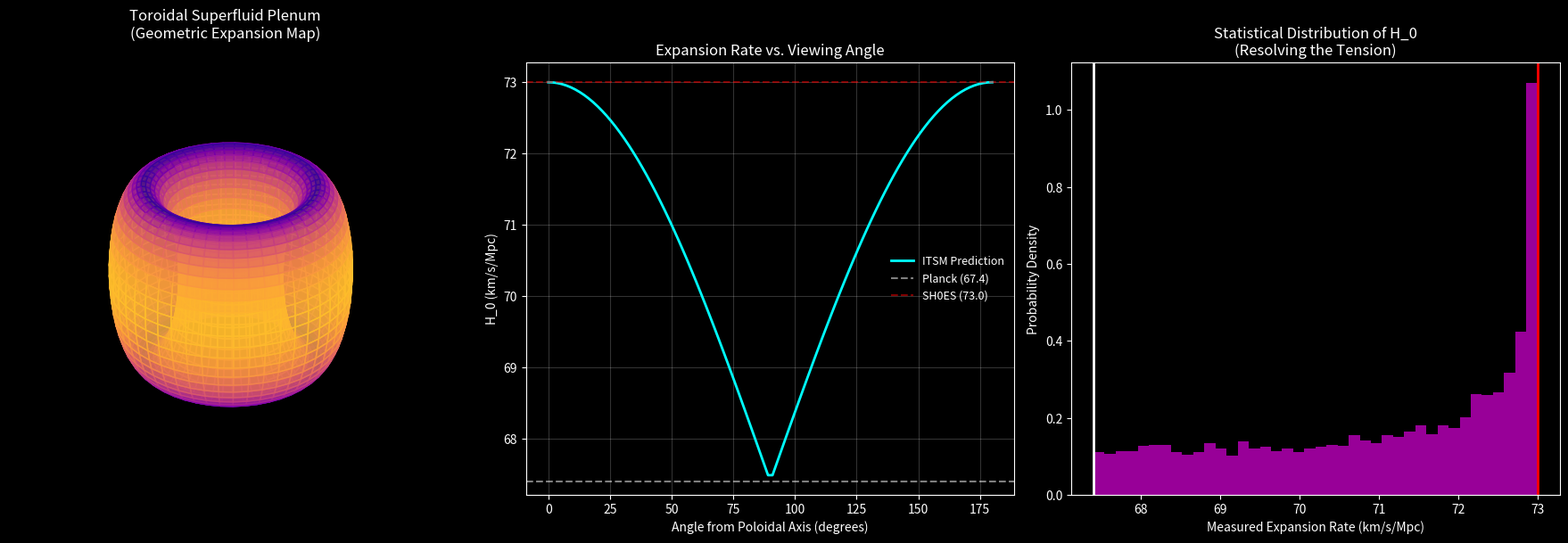

Source code (Python):

import numpy as np
import matplotlib.pyplot as plt

# ---------------------------------------------------------
# ITSM Vector 4: The Hubble Tension Resolver
# Modeling Anisotropic Expansion in a Toroidal Plenum
# ---------------------------------------------------------

# 1. Physics Parameters
H_early = 67.4  # Planck/CMB (Global/Integrated)
H_late  = 73.0  # SH0ES/Supernovae (Local/Directional)

# Toroidal Geometry Constants
# Expansion varies by the angle theta relative to the toroidal axis
# V_exp = H_0 * d * [1 + epsilon * cos(theta)]
epsilon = (H_late - H_early) / H_early  # The Tension Coefficient

# 2. Setup Visualization
plt.style.use('dark_background')
fig = plt.figure(figsize=(18, 6), facecolor='black')

# Panel 1: The Toroidal Manifold (Expansion Map)
ax1 = fig.add_subplot(131, projection='3d')
ax1.set_facecolor('black')

# Create Torus geometry
u = np.linspace(0, 2 * np.pi, 50)
v = np.linspace(0, 2 * np.pi, 50)
U, V = np.meshgrid(u, v)
R_major = 20
r_minor = 8

X = (R_major + r_minor * np.cos(V)) * np.cos(U)
Y = (R_major + r_minor * np.cos(V)) * np.sin(U)
Z = r_minor * np.sin(V)

# Map the apparent Hubble constant to the surface color
# H_obs varies from the center (hole) to the outer rim
H_map = H_early + (H_late - H_early) * (np.abs(np.cos(V)))

# Plot the manifold
surf = ax1.plot_surface(X, Y, Z, facecolors=plt.cm.plasma((H_map - 67)/(74-67)),
                       shade=False, alpha=0.8)
ax1.set_title("Toroidal Superfluid Plenum\n(Geometric Expansion Map)", color='white', pad=20)
ax1.axis('off')

# Panel 2: The Angular Profile (The "Tension" Plot)
ax2 = fig.add_subplot(132)
angles = np.linspace(0, np.pi, 100)
# Expansion rate as a function of viewing angle relative to the poloidal axis
h_obs_profile = H_early + (H_late - H_early) * np.abs(np.cos(angles))

ax2.plot(np.degrees(angles), h_obs_profile, color='cyan', linewidth=2, label='ITSM Prediction')
ax2.axhline(H_early, color='white', linestyle='--', alpha=0.5, label='Planck (67.4)')
ax2.axhline(H_late, color='red', linestyle='--', alpha=0.5, label='SH0ES (73.0)')

ax2.set_title("Expansion Rate vs. Viewing Angle", color='white')
ax2.set_xlabel("Angle from Poloidal Axis (degrees)")
ax2.set_ylabel("H_0 (km/s/Mpc)")
ax2.legend(frameon=False, fontsize=9)
ax2.grid(True, alpha=0.2)

# Panel 3: Resolving the Conflict (Probability Distribution)
ax3 = fig.add_subplot(133)
# Simulate random observer orientations in a Toroidal Universe
samples = H_early + (H_late - H_early) * np.abs(np.cos(np.random.uniform(0, np.pi, 10000)))

ax3.hist(samples, bins=40, color='magenta', alpha=0.6, density=True)
ax3.set_title("Statistical Distribution of H_0\n(Resolving the Tension)", color='white')
ax3.set_xlabel("Measured Expansion Rate (km/s/Mpc)")
ax3.set_ylabel("Probability Density")
ax3.axvline(H_early, color='white', linewidth=2)
ax3.axvline(H_late, color='red', linewidth=2)

plt.tight_layout()
plt.show()
